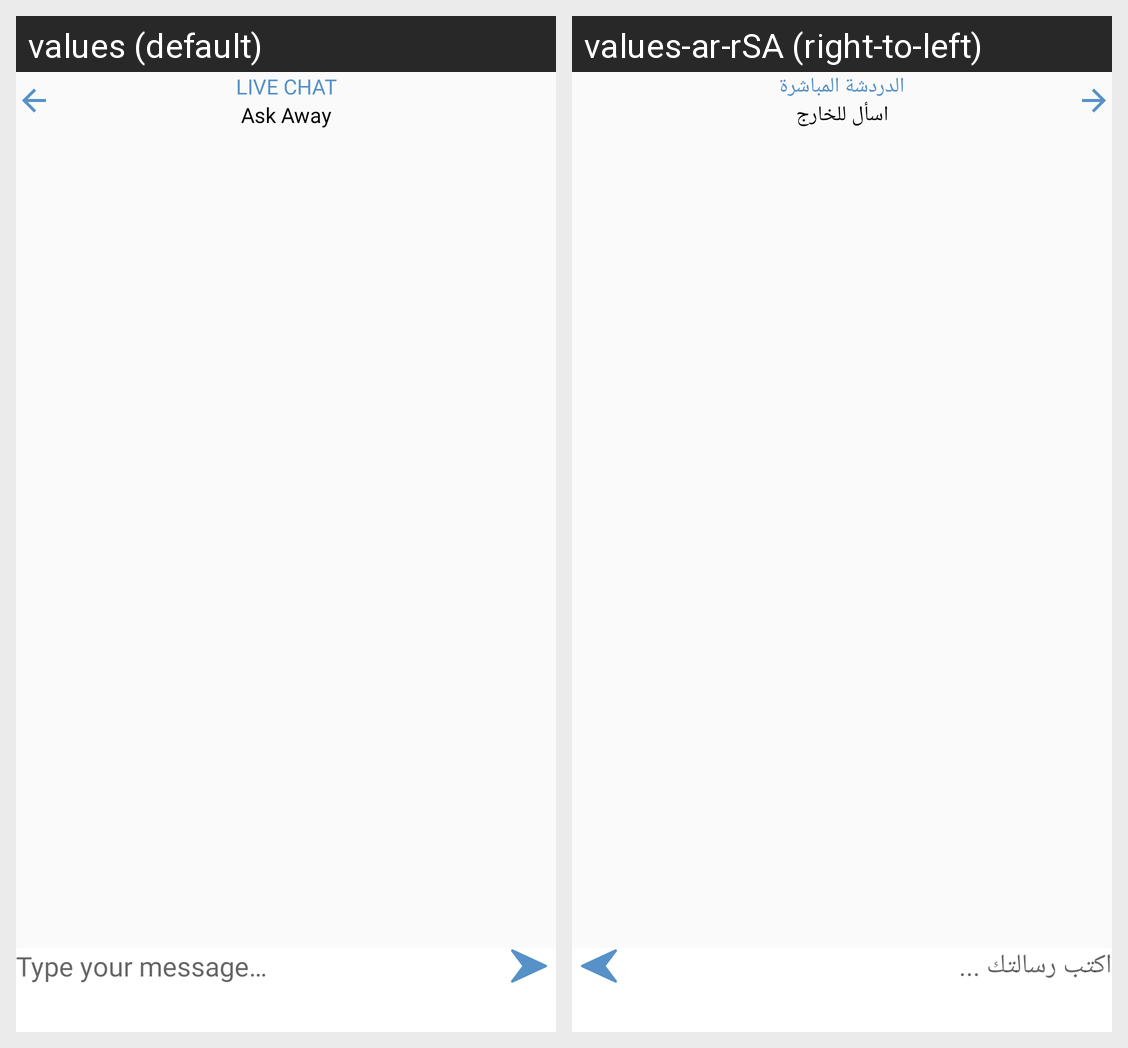

Locale-by-locale string values for the Android screen shown in this grid:
Android screen res/layout/activity_chat.xml rendered under 2 locales, left to right: values (default), values-ar-rSA (right-to-left). Device: Nexus 5 (rendered at 1080×1920; each locale shown at half size, 540×960, under a caption strip naming it); theme AppTheme.
Strings drawn on this screen, with the default value and each locale's value (text and hints the layout hard-codes, and strings that could not be matched under every locale, appear in the picture but are not listed):

live_chat
  values: Live Chat
  values-ar-rSA: الدردشة المباشرة

ask_away
  values: Ask Away
  values-ar-rSA: اسأل للخارج

type_your_message
  values: Type your message…
  values-ar-rSA: اكتب رسالتك ...
